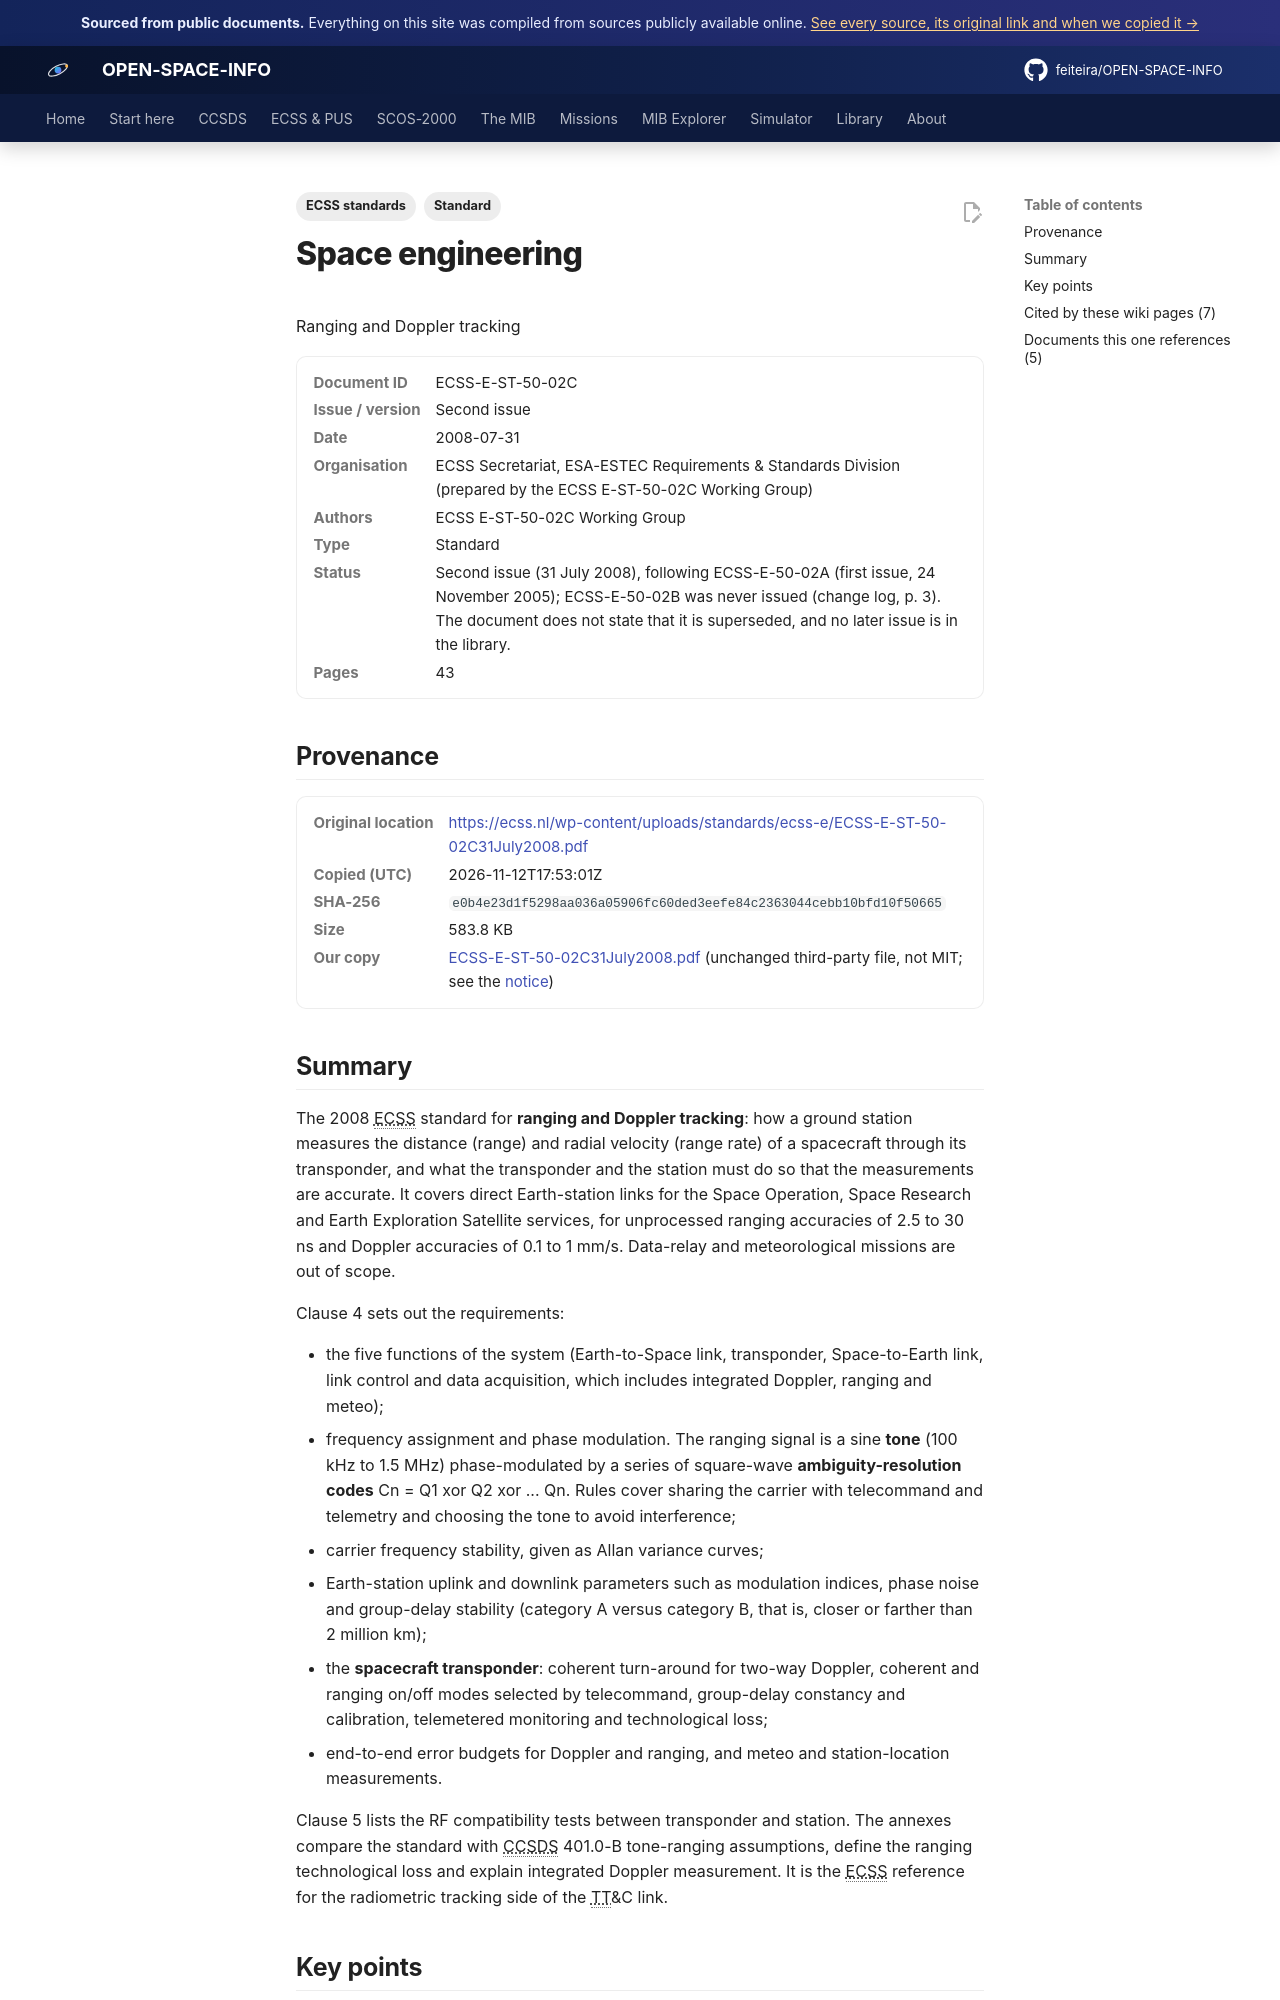

repository: feiteira/OPEN-SPACE-INFO · page: library/ecss-e-st-50-02c31july2008/index.html · generator: mkdocs

---
title: "ECSS Ranging and Doppler Tracking (2008)"
description: "The 2008 ECSS standard for ranging and Doppler tracking: how a ground station measures the distance (range) and radial velocity (range rate) of a spacecraft through its transponder, and what the trans"
tags: ["Standard", "ECSS standards"]
sources: [ecss-e-st-50-02c31july2008]
---

# Space engineering
Ranging and Doppler tracking

<dl class="osi-meta"><dt>Document ID</dt><dd>ECSS-E-ST-50-02C</dd><dt>Issue / version</dt><dd>Second issue</dd><dt>Date</dt><dd>2008-07-31</dd><dt>Organisation</dt><dd>ECSS Secretariat, ESA-ESTEC Requirements &amp; Standards Division (prepared by the ECSS E-ST-50-02C Working Group)</dd><dt>Authors</dt><dd>ECSS E-ST-50-02C Working Group</dd><dt>Type</dt><dd>Standard</dd><dt>Status</dt><dd>Second issue (31 July 2008), following ECSS-E-50-02A (first issue, 24 November 2005); ECSS-E-50-02B was never issued (change log, p. 3). The document does not state that it is superseded, and no later issue is in the library.</dd><dt>Pages</dt><dd>43</dd></dl>

## Provenance

<dl class="osi-meta"><dt>Original location</dt><dd><a href="https://ecss.nl/wp-content/uploads/standards/ecss-e/ECSS-E-ST-50-02C31July2008.pdf" rel="noopener">https://ecss.nl/wp-content/uploads/standards/ecss-e/ECSS-E-ST-50-02C31July2008.pdf</a></dd><dt>Copied (UTC)</dt><dd>2026-11-12T17:53:01Z</dd><dt>SHA-256</dt><dd><code>e0b4e23d1f5298aa036a05906fc60ded3eefe84c2363044cebb10bfd10f50665</code></dd><dt>Size</dt><dd>583.8 KB</dd><dt>Our copy</dt><dd><a href="../third-party/ecss/ECSS-E-ST-50-02C31July2008.pdf">ECSS-E-ST-50-02C31July2008.pdf</a> (unchanged third-party file, not MIT; see the <a href="../third-party/NOTICE/">notice</a>)</dd></dl>

## Summary

The 2008 ECSS standard for **ranging and Doppler tracking**: how a ground station measures the distance (range) and radial velocity (range rate) of a spacecraft through its transponder, and what the transponder and the station must do so that the measurements are accurate. It covers direct Earth-station links for the Space Operation, Space Research and Earth Exploration Satellite services, for unprocessed ranging accuracies of 2.5 to 30 ns and Doppler accuracies of 0.1 to 1 mm/s. Data-relay and meteorological missions are out of scope.

Clause 4 sets out the requirements:

* the five functions of the system (Earth-to-Space link, transponder, Space-to-Earth link, link control and data acquisition, which includes integrated Doppler, ranging and meteo);
* frequency assignment and phase modulation. The ranging signal is a sine **tone** (100 kHz to 1.5 MHz) phase-modulated by a series of square-wave **ambiguity-resolution codes** Cn = Q1 xor Q2 xor ... Qn. Rules cover sharing the carrier with telecommand and telemetry and choosing the tone to avoid interference;
* carrier frequency stability, given as Allan variance curves;
* Earth-station uplink and downlink parameters such as modulation indices, phase noise and group-delay stability (category A versus category B, that is, closer or farther than 2 million km);
* the **spacecraft transponder**: coherent turn-around for two-way Doppler, coherent and ranging on/off modes selected by telecommand, group-delay constancy and calibration, telemetered monitoring and technological loss;
* end-to-end error budgets for Doppler and ranging, and meteo and station-location measurements.

Clause 5 lists the RF compatibility tests between transponder and station. The annexes compare the standard with CCSDS 401.0-B tone-ranging assumptions, define the ranging technological loss and explain integrated Doppler measurement. It is the ECSS reference for the radiometric tracking side of the TT&C link.
